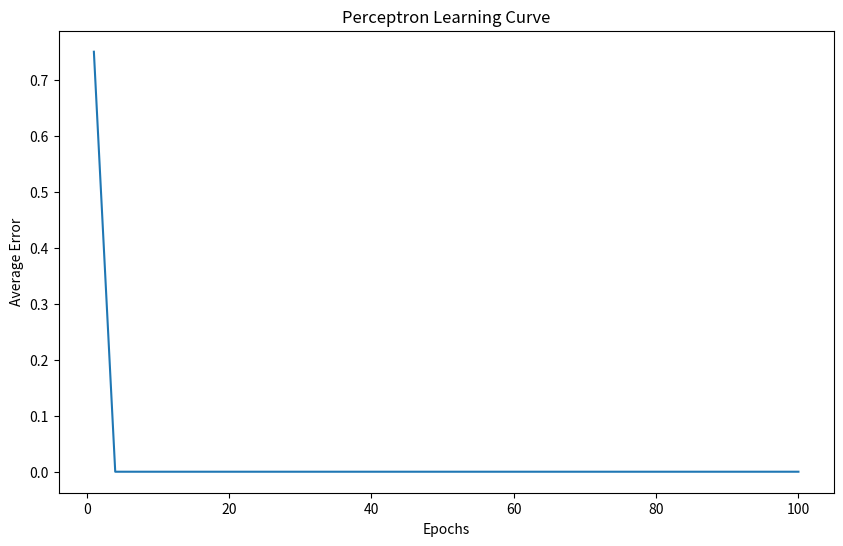
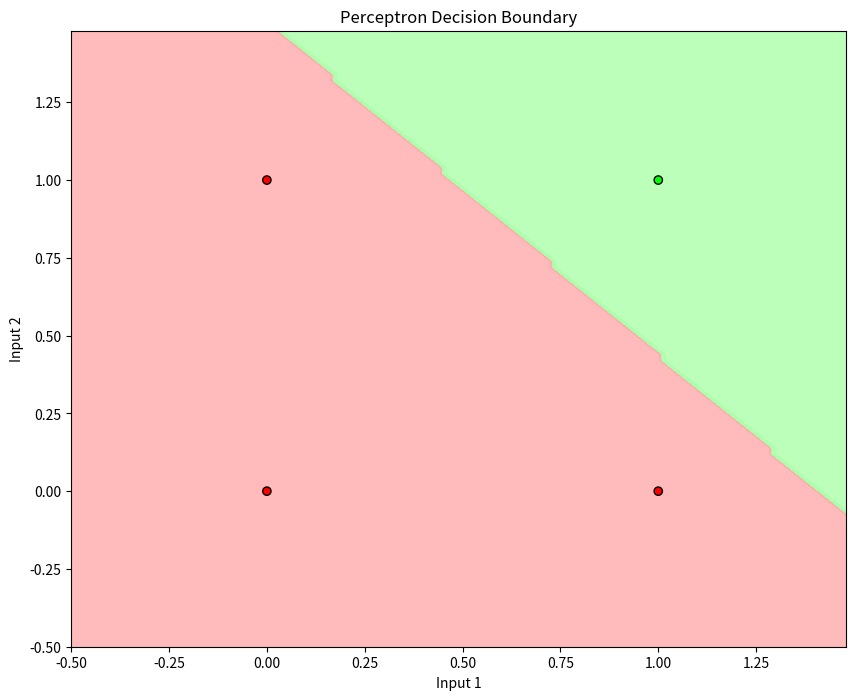
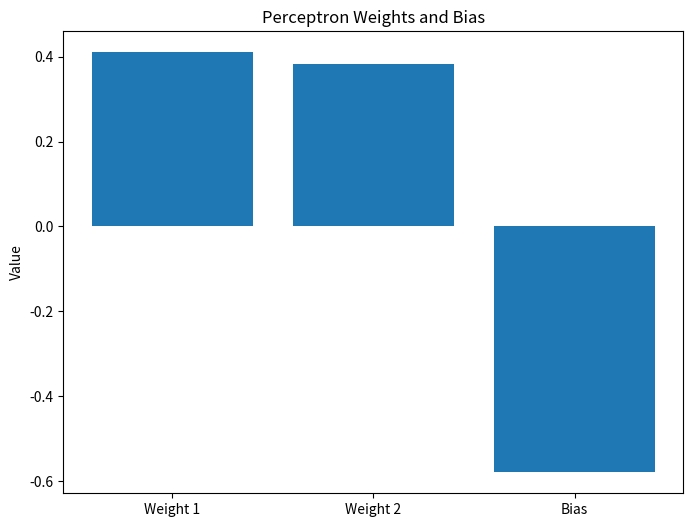

Python code for these plots, in order:
import numpy as np
import matplotlib.pyplot as plt
from matplotlib.colors import ListedColormap

class Perceptron:
    def __init__(self, input_size, learning_rate=0.1):
        self.weights = np.random.rand(input_size)
        self.bias = np.random.rand()
        self.learning_rate = learning_rate
        self.errors = []

    def activate(self, x):
        return 1 if x > 0 else 0

    def predict(self, inputs):
        sum_inputs = np.dot(inputs, self.weights) + self.bias
        return self.activate(sum_inputs)

    def train(self, inputs, target):
        prediction = self.predict(inputs)
        error = target - prediction
        self.weights += self.learning_rate * error * inputs
        self.bias += self.learning_rate * error
        return error

def plot_decision_boundary(perceptron, X, y):
    plt.figure(figsize=(10, 8))
    x_min, x_max = X[:, 0].min() - 0.5, X[:, 0].max() + 0.5
    y_min, y_max = X[:, 1].min() - 0.5, X[:, 1].max() + 0.5
    xx, yy = np.meshgrid(np.arange(x_min, x_max, 0.02),
                         np.arange(y_min, y_max, 0.02))
    Z = np.array([perceptron.predict(np.array([x, y])) for x, y in zip(xx.ravel(), yy.ravel())])
    Z = Z.reshape(xx.shape)
    
    cmap = ListedColormap(['#FFAAAA', '#AAFFAA'])
    plt.contourf(xx, yy, Z, alpha=0.8, cmap=cmap)
    plt.scatter(X[:, 0], X[:, 1], c=y, cmap=ListedColormap(['#FF0000', '#00FF00']), edgecolors='black')
    
    plt.xlim(xx.min(), xx.max())
    plt.ylim(yy.min(), yy.max())
    plt.title("Perceptron Decision Boundary")
    plt.xlabel("Input 1")
    plt.ylabel("Input 2")
    plt.show()

# Training data for AND gate
X = np.array([[0, 0], [0, 1], [1, 0], [1, 1]])
y = np.array([0, 0, 0, 1])

# Create and train perceptron
perceptron = Perceptron(input_size=2)
epochs = 100
errors = []

for epoch in range(epochs):
    epoch_errors = []
    for inputs, target in zip(X, y):
        error = perceptron.train(inputs, target)
        epoch_errors.append(abs(error))
    errors.append(np.mean(epoch_errors))

# Plot learning curve
plt.figure(figsize=(10, 6))
plt.plot(range(1, epochs + 1), errors)
plt.title("Perceptron Learning Curve")
plt.xlabel("Epochs")
plt.ylabel("Average Error")
plt.show()

# Plot decision boundary
plot_decision_boundary(perceptron, X, y)

# Test the perceptron
for inputs in X:
    print(f"Input: {inputs}, Output: {perceptron.predict(inputs)}")

# Visualize weights and bias
plt.figure(figsize=(8, 6))
plt.bar(['Weight 1', 'Weight 2', 'Bias'], [perceptron.weights[0], perceptron.weights[1], perceptron.bias])
plt.title("Perceptron Weights and Bias")
plt.ylabel("Value")
plt.show()